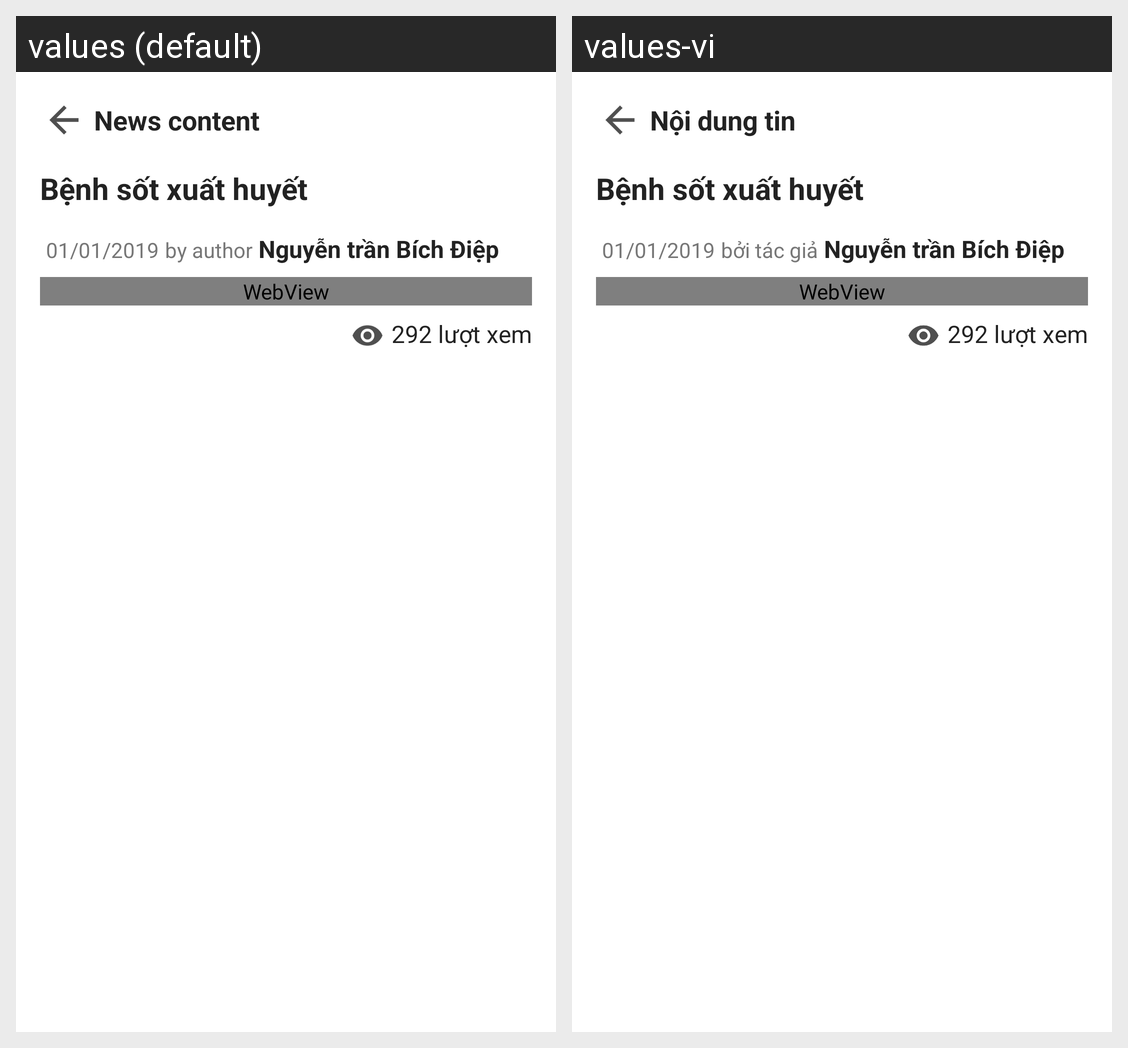

For this localized Android screen grid, give each drawn string resource with its value in every locale shown.
Android screen res/layout/fragment_detail_news.xml rendered under 2 locales, left to right: values (default), values-vi. Device: Nexus 5 (rendered at 1080×1920; each locale shown at half size, 540×960, under a caption strip naming it); theme Theme.Nimpe.
Strings drawn on this screen, with the default value and each locale's value (text and hints the layout hard-codes, and strings that could not be matched under every locale, appear in the picture but are not listed):

content_new
  values: News content
  values-vi: Nội dung tin

title_category
  values: Bệnh sốt xuất huyết
  values-vi: Bệnh sốt xuất huyết

by_outhor
  values: by author
  values-vi: bởi tác giả
